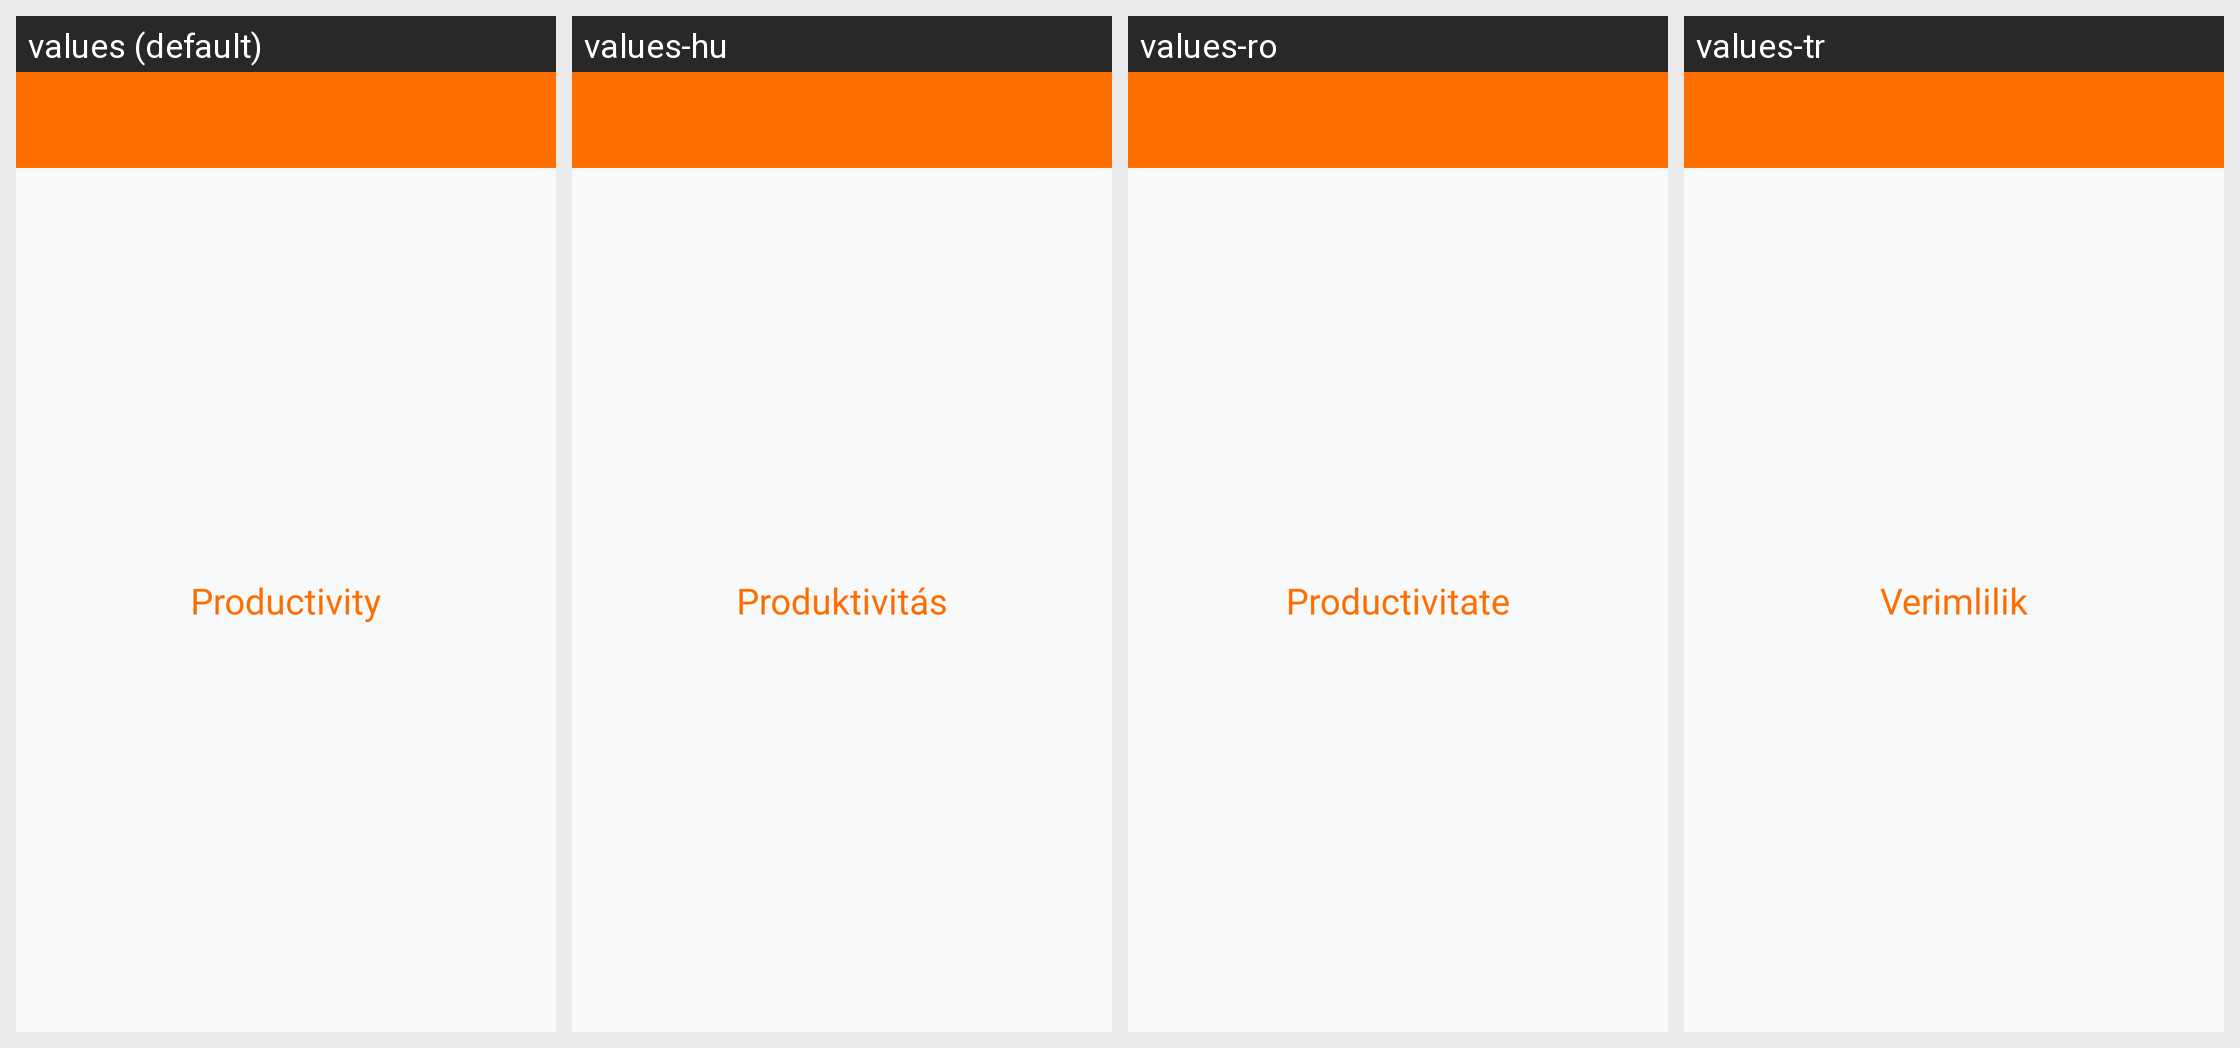

For this localized Android screen grid, give each drawn string resource with its value in every locale shown.
Android screen res/layout/activity_productivity.xml rendered under 4 locales, left to right: values (default), values-hu, values-ro, values-tr. Device: Nexus 5 (rendered at 1080×1920; each locale shown at half size, 540×960, under a caption strip naming it); theme Theme.LetsMakeAnApp.
Other locales in the repository, not shown: values-de, values-es, values-fr.
Strings drawn on this screen, with the default value and each locale's value (text and hints the layout hard-codes, and strings that could not be matched under every locale, appear in the picture but are not listed):

toolbar_title_productivity
  values: Productivity
  values-hu: Produktivitás
  values-ro: Productivitate
  values-tr: Verimlilik

productivity
  values: Productivity
  values-hu: Produktivitás
  values-ro: Productivitate
  values-tr: Verimlilik
